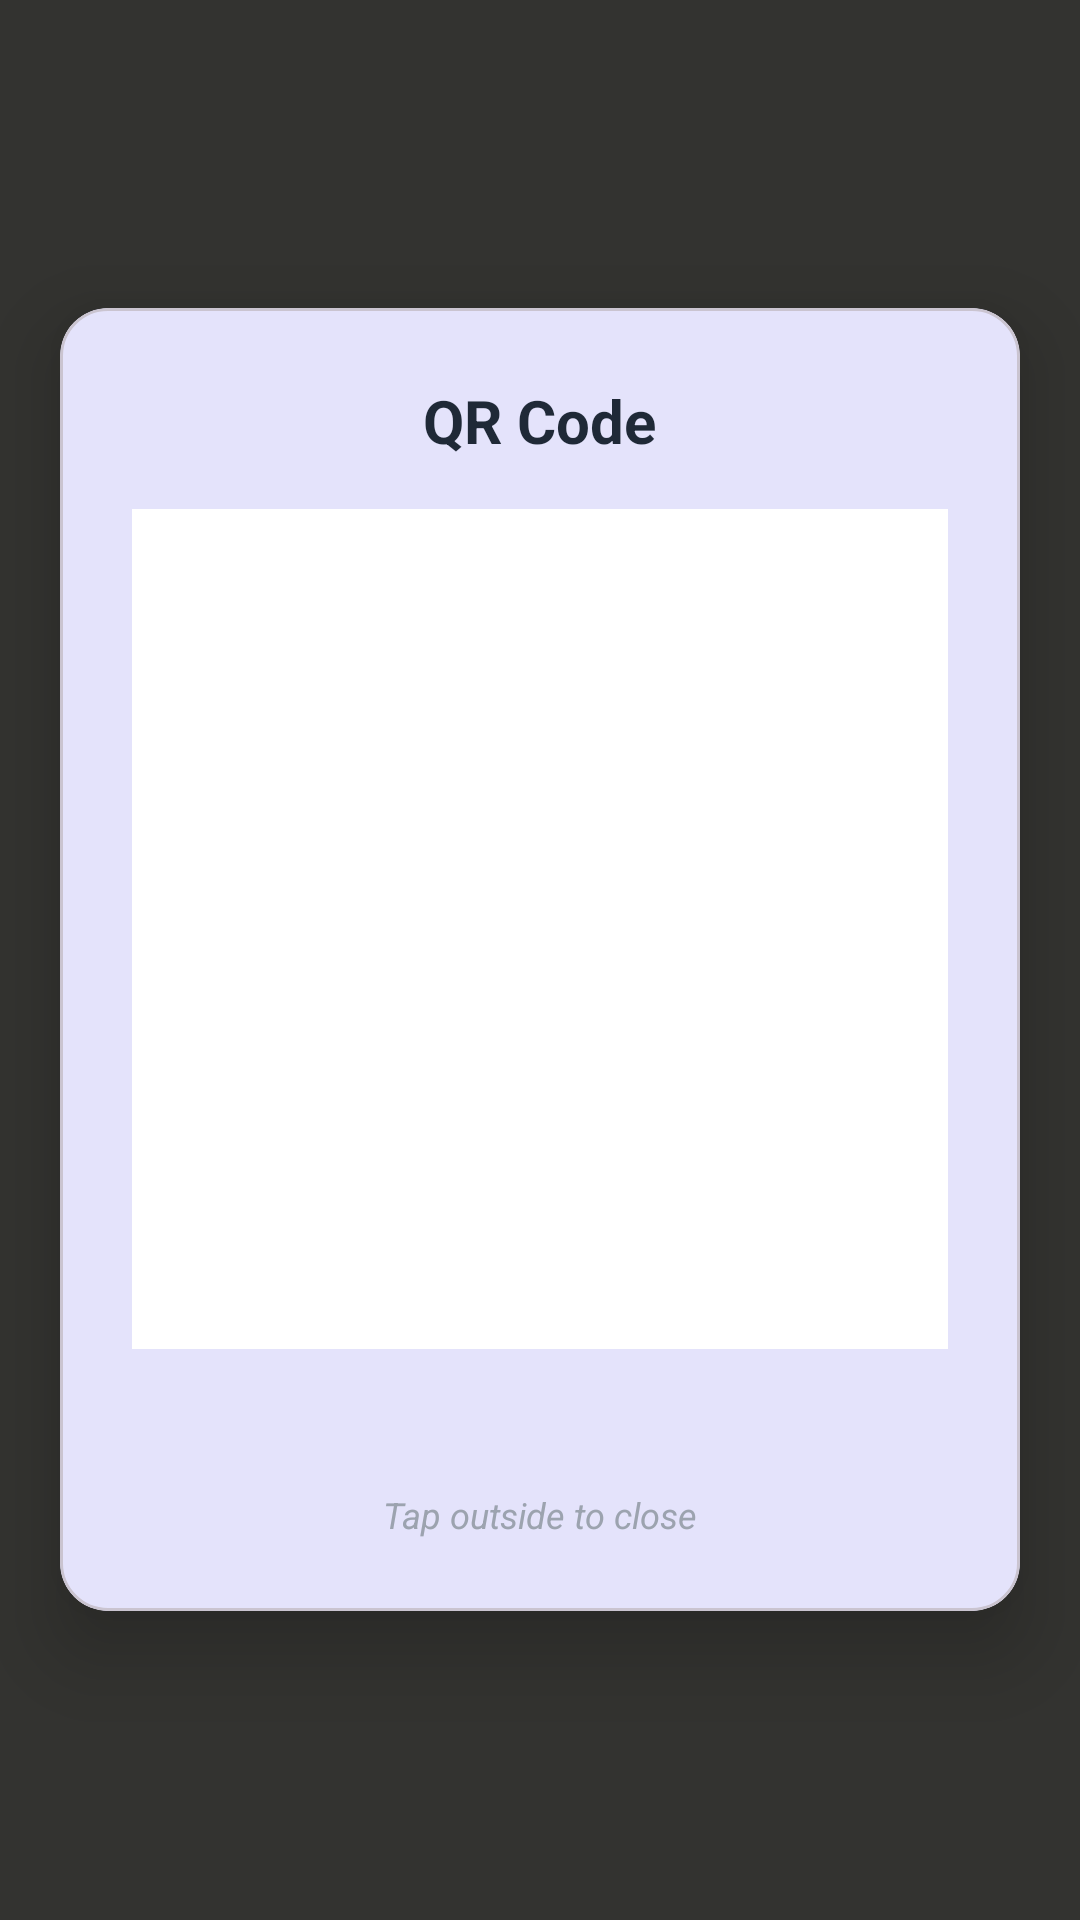

Here is an Android app screen rendered from its layout file. Give the layout XML and the strings, colors and styles it references.
<!-- AndroidManifest.xml: application theme Theme.QR_Scan_10_Feb_26 -->
<!-- res/layout/dialog_qr_overlay.xml -->
<?xml version="1.0" encoding="utf-8"?>
<FrameLayout xmlns:android="http://schemas.android.com/apk/res/android"
    xmlns:app="http://schemas.android.com/apk/res-auto"
    android:id="@+id/qrOverlayContainer"
    android:layout_width="match_parent"
    android:layout_height="match_parent"
    android:background="#CC000000"
    android:clickable="true"
    android:focusable="true">

    <com.google.android.material.card.MaterialCardView
        android:id="@+id/qrCard"
        android:layout_width="320dp"
        android:layout_height="wrap_content"
        android:layout_gravity="center"
        app:cardBackgroundColor="@android:color/white"
        app:cardCornerRadius="16dp"
        app:cardElevation="16dp">

        <LinearLayout
            android:layout_width="match_parent"
            android:layout_height="wrap_content"
            android:orientation="vertical"
            android:padding="24dp">

            
            <TextView
                android:id="@+id/tvQrTitle"
                android:layout_width="wrap_content"
                android:layout_height="wrap_content"
                android:layout_gravity="center"
                android:text="QR Code"
                android:textColor="#1F2937"
                android:textSize="20sp"
                android:textStyle="bold" />

            
            <ImageView
                android:id="@+id/ivQrCode"
                android:layout_width="280dp"
                android:layout_height="280dp"
                android:layout_gravity="center"
                android:layout_marginTop="16dp"
                android:background="@android:color/white"
                android:contentDescription="QR Code"
                android:scaleType="fitCenter" />

            
            <TextView
                android:id="@+id/tvQrValue"
                android:layout_width="match_parent"
                android:layout_height="wrap_content"
                android:layout_marginTop="16dp"
                android:ellipsize="end"
                android:gravity="center"
                android:maxLines="3"
                android:textColor="#6B7280"
                android:textSize="14sp" />

            
            <TextView
                android:layout_width="wrap_content"
                android:layout_height="wrap_content"
                android:layout_gravity="center"
                android:layout_marginTop="12dp"
                android:text="Tap outside to close"
                android:textColor="#9CA3AF"
                android:textSize="12sp"
                android:textStyle="italic" />

        </LinearLayout>

    </com.google.android.material.card.MaterialCardView>

</FrameLayout>
<!-- resources referenced by this layout -->
<resources>
  <style name="Theme.QR_Scan_10_Feb_26" parent="Base.Theme.QR_Scan_10_Feb_26" />
  <style name="Base.Theme.QR_Scan_10_Feb_26" parent="Theme.Material3.DayNight.NoActionBar">
          <item name="colorPrimary">@color/primary</item>
          <item name="colorPrimaryVariant">@color/primary_variant</item>
          <item name="colorSecondary">@color/secondary</item>
          <item name="colorSecondaryVariant">@color/secondary_variant</item>
          <item name="android:colorBackground">@color/background</item>
          <item name="colorSurface">@color/surface</item>
          <item name="colorError">@color/error</item>
          <item name="colorOnPrimary">@color/on_primary</item>
          <item name="colorOnSecondary">@color/on_secondary</item>
          <item name="colorOnBackground">@color/on_background</item>
          <item name="colorOnSurface">@color/on_surface</item>
          <item name="colorOnError">@color/on_error</item>
      </style>
  <color name="primary">#4F46E5</color>
  <color name="primary_variant">#4338CA</color>
  <color name="secondary">#10B981</color>
  <color name="secondary_variant">#059669</color>
  <color name="background">#FFFFF1</color>
  <color name="surface">#FFFFFF</color>
  <color name="error">#EF4444</color>
  <color name="on_primary">#FFFFFF</color>
  <color name="on_secondary">#FFFFFF</color>
  <color name="on_background">#1E293B</color>
  <color name="on_surface">#1E293B</color>
  <color name="on_error">#FFFFFF</color>
</resources>
